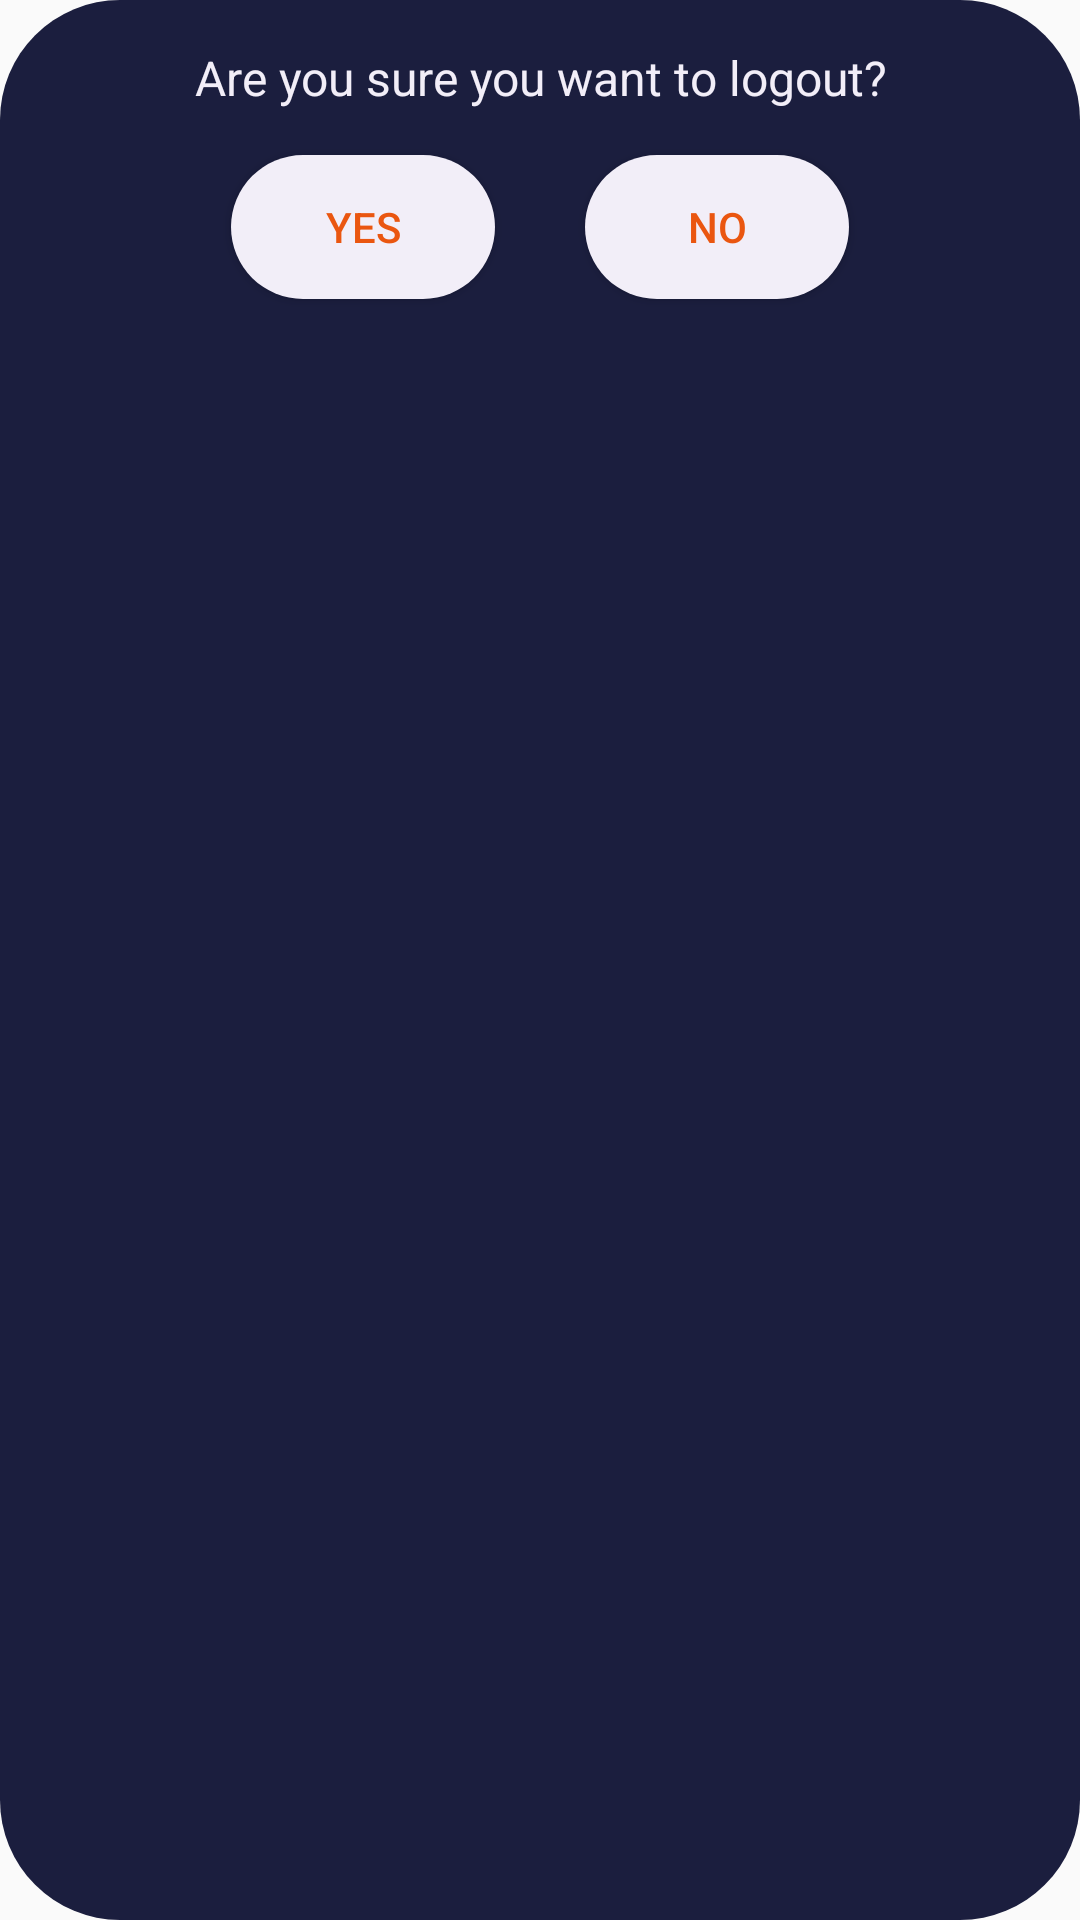

Produce the Android XML layout that renders to this screen, including the resource entries it uses.
<!-- AndroidManifest.xml: application theme AppTheme -->
<!-- res/layout/popup_logout.xml -->
<?xml version="1.0" encoding="utf-8"?>
<RelativeLayout
    xmlns:android="http://schemas.android.com/apk/res/android"
    android:layout_width="match_parent"
    android:layout_height="match_parent"
    android:background="@drawable/rounded_bg_blue">

    <TextView
        android:id="@+id/popup_cancel_workout_text"
        android:layout_width="wrap_content"
        android:layout_height="wrap_content"
        android:layout_centerHorizontal="true"
        android:layout_marginTop="15dp"
        android:gravity="center_horizontal"
        android:textColor="@color/white"
        android:text="Are you sure you want to logout?"
        android:textSize="@dimen/input_text" />

    <LinearLayout
        android:layout_width="wrap_content"
        android:layout_height="wrap_content"
        android:layout_below="@id/popup_cancel_workout_text"
        android:layout_centerHorizontal="true"
        android:orientation="horizontal">

        <Button
            android:id="@+id/popup_logout_yes_button"
            android:layout_width="wrap_content"
            android:layout_height="wrap_content"
            android:layout_margin="15dp"
            android:background="@drawable/white_pearl_round_background"
            android:text="YES"
            android:textColor="@color/orange" />

        <Button
            android:id="@+id/popup_logout_no_button"
            android:layout_width="wrap_content"
            android:layout_height="wrap_content"
            android:layout_margin="15dp"
            android:background="@drawable/white_pearl_round_background"
            android:text="NO"
            android:textColor="@color/orange" />

    </LinearLayout>

</RelativeLayout>
<!-- resources referenced by this layout -->
<resources>
  <color name="orange">#ea5610</color>
  <color name="white">#f2eef8</color>
  <dimen name="input_text">16sp</dimen>
  <!-- drawable rounded_bg_blue (drawable-v24) -->
  <?xml version="1.0" encoding="utf-8"?>
  <shape xmlns:android="http://schemas.android.com/apk/res/android" android:shape="rectangle">
      <solid android:color="@color/blue"/>
      <corners android:radius="40dp" />
  </shape>
  <!-- drawable white_pearl_round_background (drawable-v24) -->
  <?xml version="1.0" encoding="utf-8"?>
  <shape
      xmlns:android="http://schemas.android.com/apk/res/android"
      android:shape="rectangle">
  
      <solid
          android:color="@color/white"/>
  
      <corners android:bottomRightRadius="40dp"
          android:bottomLeftRadius="40dp"
          android:topLeftRadius="40dp"
          android:topRightRadius="40dp"/>
  </shape>
  <style name="AppTheme" parent="Theme.AppCompat.Light.NoActionBar">
          
          <item name="colorPrimary">@color/purple</item>
          <item name="colorPrimaryDark">@color/dark_background</item>
          <item name="colorAccent">@color/purple</item>
      </style>
  <color name="blue">#1b1e3e</color>
  <color name="purple">#9965f4</color>
  <color name="dark_background">#121212</color>
</resources>
